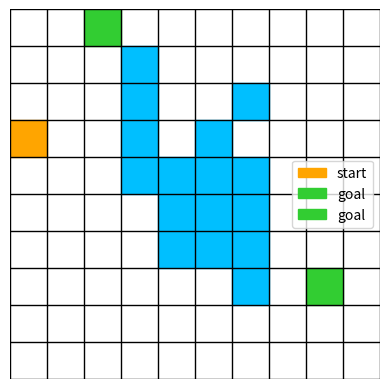

Python code for this plot:
import matplotlib.pyplot as plt
import numpy as np

#Da labirinto a prolog
def labirintoToProlog(maze, start, goals, rows, cols, filename):
    with open(filename, 'w') as file:
        file.write(f"num_righe({rows}).\n")
        file.write(f"num_colonne({cols}).\n\n")
        file.write(f"iniziale(pos({start[0]},{start[1]})).\n")
        for goal in goals:    
            file.write(f"finale(pos({goal[0]},{goal[1]})).\n\n")
        
        for row in range(1, rows + 1):
            for col in range(1, cols + 1):
                if maze[row, col] == 1:
                    file.write(f"occupata(pos({row},{col})).\n")

def generatoreLabirinto(rows, cols, filenameProlog):
    #1 se c'è il muro, 0 altrimenti
    maze = np.zeros((rows + 2, cols + 2))
    maze[2:6, 4] = 1
    maze[5, 4:8] = 1
    maze[8, 7] = 1
    maze[3, 7] = 1
    maze[4, 6] = 1
    maze[6, 7] = 1
    maze[6, 6] = 1
    maze[6, 5] = 1
    maze[7, 7] = 1
    maze[7, 6] = 1
    maze[7, 5] = 1

    start = (4, 1)
    goals = [(8, 9),(1,3)]

    labirintoToProlog(maze, start, goals, rows, cols, filenameProlog)

    #Stampa labirinto
    fig, ax = plt.subplots()

    for i in range(1, rows + 2):
        ax.plot([1, cols + 1], [i, i], color='k', linewidth=1)
        ax.plot([i, i], [1, rows + 1], color='k', linewidth=1)

    for row in range(1, rows + 1):
        for col in range(1, cols + 1):
            if maze[row, col] == 1:
                ax.add_patch(plt.Rectangle((col, rows - row + 1), 1, 1, color='deepskyblue'))

    ax.add_patch(plt.Rectangle((start[1], rows - start[0] + 1), 1, 1, color='orange', label='start'))
    for goal in goals:
        ax.add_patch(plt.Rectangle((goal[1], rows - goal[0] + 1), 1, 1, color='limegreen', label='goal'))

    ax.set_xlim(1, cols + 1)
    ax.set_ylim(1, rows + 1)
    ax.set_aspect('equal')
    ax.axis('off')

    ax.legend()
    plt.show()

generatoreLabirinto(10, 10, 'labirinto16x16.pl')
